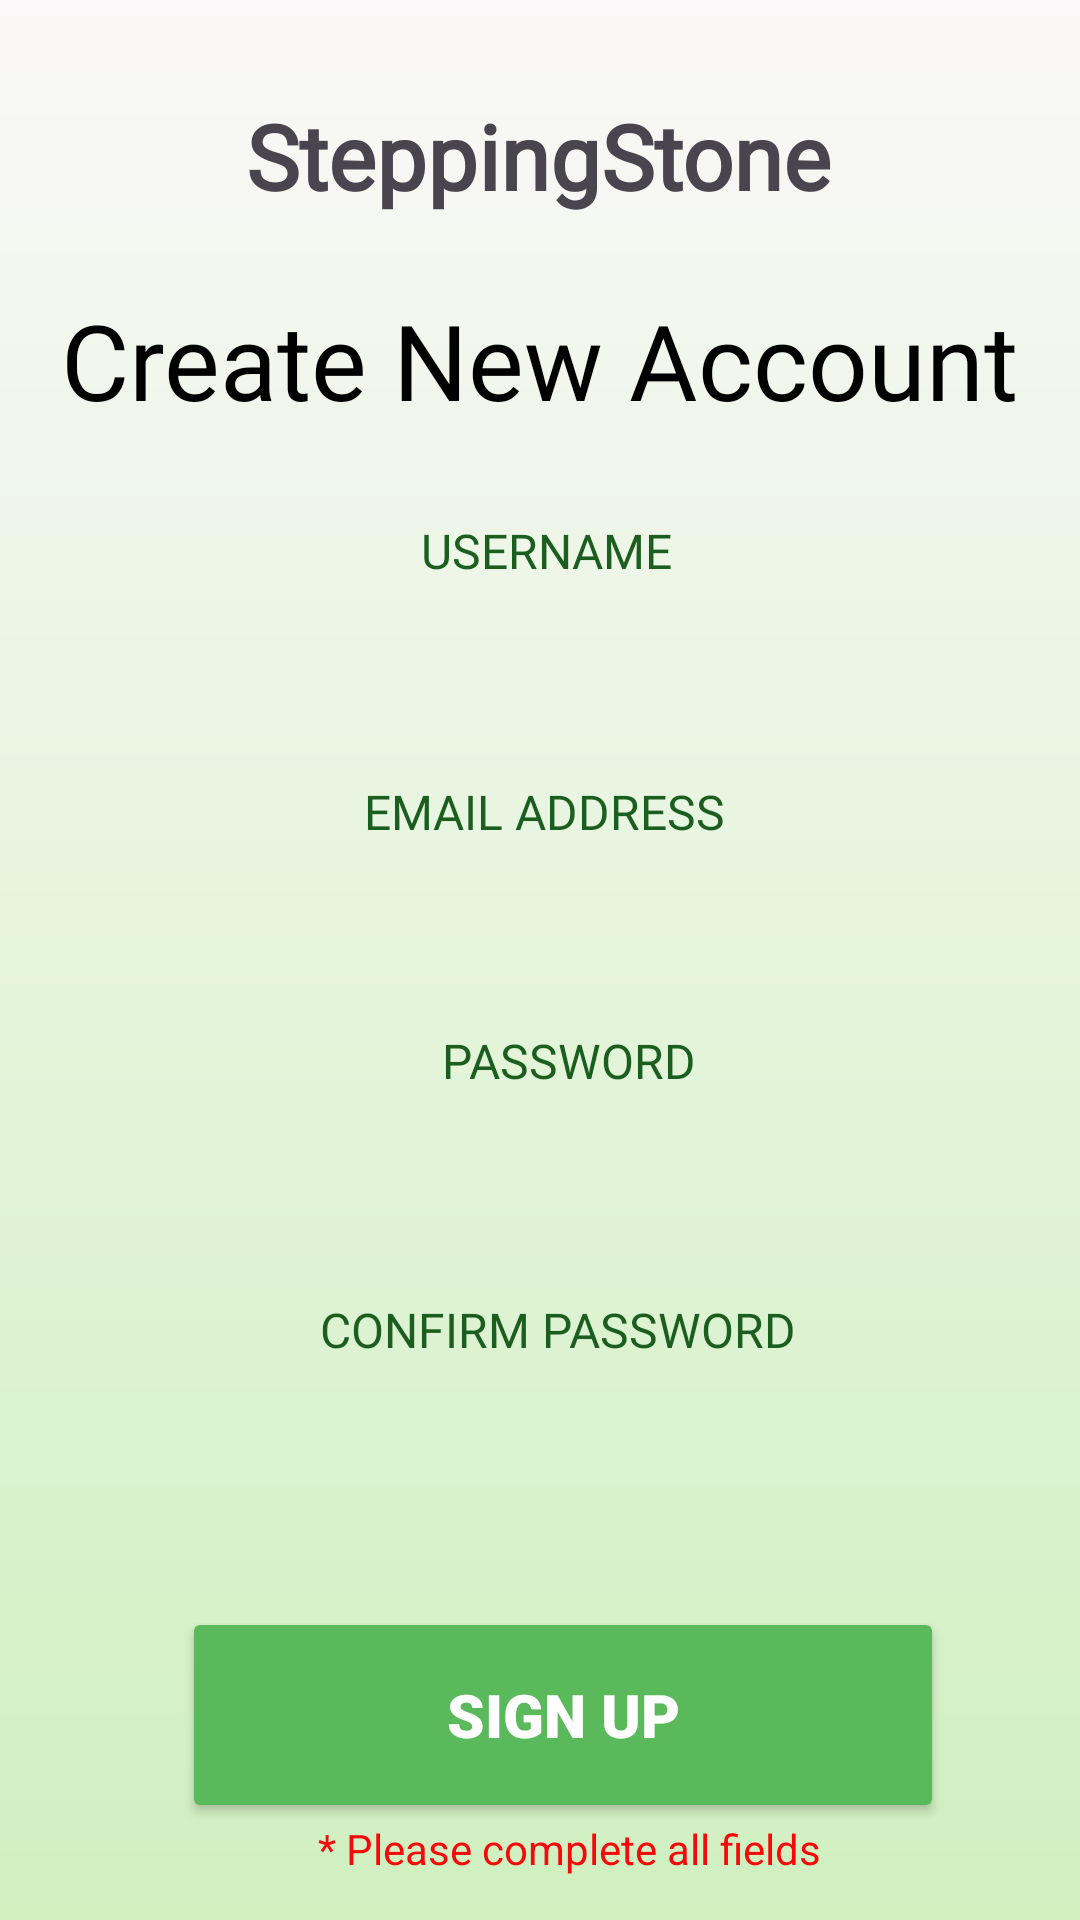

Reconstruct the res/layout file that produces this screen, plus the resources it refers to.
<!-- AndroidManifest.xml: application theme Theme.INSY7311_Prototypes -->
<!-- res/layout/activity_register.xml -->
<?xml version="1.0" encoding="utf-8"?>
<androidx.constraintlayout.widget.ConstraintLayout xmlns:android="http://schemas.android.com/apk/res/android"
    xmlns:app="http://schemas.android.com/apk/res-auto"
    xmlns:tools="http://schemas.android.com/tools"
    android:id="@+id/main"
    android:layout_width="match_parent"
    android:layout_height="match_parent"
    android:background="@drawable/page_background"
    tools:context=".Register">

    <TextView
        android:id="@+id/registerHeading"
        android:layout_width="wrap_content"
        android:layout_height="wrap_content"
        android:fontFamily="@font/libre_baskerville"
        android:text="@string/create_new_account"
        android:textColor="@color/black"
        android:textSize="35sp"
        app:layout_constraintBottom_toBottomOf="parent"
        app:layout_constraintEnd_toEndOf="parent"
        app:layout_constraintStart_toStartOf="parent"
        app:layout_constraintTop_toTopOf="parent"
        app:layout_constraintVertical_bias="0.163" />

    <TextView
        android:id="@+id/appName"
        android:layout_width="wrap_content"
        android:layout_height="wrap_content"
        android:fontFamily="@font/libre_baskerville"
        android:text="@string/steppingstone"
        android:textSize="30sp"
        android:textStyle="bold"
        app:layout_constraintBottom_toBottomOf="parent"
        app:layout_constraintEnd_toEndOf="parent"
        app:layout_constraintHorizontal_bias="0.497"
        app:layout_constraintStart_toStartOf="parent"
        app:layout_constraintTop_toTopOf="parent"
        app:layout_constraintVertical_bias="0.053" />

    <EditText
        android:id="@+id/editTextUsername"
        android:layout_width="252dp"
        android:layout_height="48dp"
        android:background="@drawable/edit_text_background"
        android:ems="10"
        android:importantForAutofill="no"
        android:inputType="text"
        android:minHeight="48dp"
        app:layout_constraintBottom_toBottomOf="parent"
        app:layout_constraintEnd_toEndOf="parent"
        app:layout_constraintHorizontal_bias="0.566"
        app:layout_constraintStart_toStartOf="parent"
        app:layout_constraintTop_toTopOf="parent"
        app:layout_constraintVertical_bias="0.325"
        tools:ignore="LabelFor,SpeakableTextPresentCheck" />

    <EditText
        android:id="@+id/editTextText"
        android:layout_width="252dp"
        android:layout_height="48dp"
        android:background="@drawable/edit_text_background"
        android:ems="10"
        android:importantForAutofill="no"
        android:inputType="text"
        android:minHeight="48dp"
        app:layout_constraintBottom_toBottomOf="parent"
        app:layout_constraintEnd_toEndOf="parent"
        app:layout_constraintHorizontal_bias="0.578"
        app:layout_constraintStart_toStartOf="parent"
        app:layout_constraintTop_toTopOf="parent"

        app:layout_constraintVertical_bias="0.759"
        tools:ignore="LabelFor,SpeakableTextPresentCheck" />

    <EditText
        android:id="@+id/editTextEmail"
        android:layout_width="252dp"
        android:layout_height="48dp"
        android:background="@drawable/edit_text_background"
        android:ems="10"
        android:importantForAutofill="no"
        android:inputType="text"
        android:minHeight="48dp"
        app:layout_constraintBottom_toBottomOf="parent"
        app:layout_constraintEnd_toEndOf="parent"
        app:layout_constraintHorizontal_bias="0.578"
        app:layout_constraintStart_toStartOf="parent"
        app:layout_constraintTop_toTopOf="parent"
        app:layout_constraintVertical_bias="0.469"
        tools:ignore="LabelFor,TextFields,SpeakableTextPresentCheck" />

    <TextView
        android:id="@+id/textViewPassword"
        android:layout_width="wrap_content"
        android:layout_height="wrap_content"

        android:fontFamily="@font/libre_baskerville"
        android:text="@string/password"
        android:textColor="#1B5E20"
        android:textSize="16sp"
        app:layout_constraintBottom_toBottomOf="parent"
        app:layout_constraintEnd_toEndOf="parent"
        app:layout_constraintHorizontal_bias="0.535"
        app:layout_constraintStart_toStartOf="parent"
        app:layout_constraintTop_toTopOf="parent"
        app:layout_constraintVertical_bias="0.554" />

    <TextView
        android:id="@+id/textViewConfirmPassword"
        android:layout_width="wrap_content"
        android:layout_height="wrap_content"
        android:fontFamily="@font/libre_baskerville"
        android:text="@string/confirm_password"
        android:textColor="#1B5E20"
        android:textSize="16sp"
        app:layout_constraintBottom_toBottomOf="parent"
        app:layout_constraintEnd_toEndOf="parent"
        app:layout_constraintHorizontal_bias="0.529"
        app:layout_constraintStart_toStartOf="parent"
        app:layout_constraintTop_toTopOf="parent"
        app:layout_constraintVertical_bias="0.699" />

    <EditText
        android:id="@+id/editTextText3"
        android:layout_width="252dp"
        android:layout_height="48dp"
        android:background="@drawable/edit_text_background"
        android:ems="10"
        android:importantForAutofill="no"
        android:inputType="text"
        android:minHeight="48dp"
        app:layout_constraintBottom_toBottomOf="parent"
        app:layout_constraintEnd_toEndOf="parent"
        app:layout_constraintHorizontal_bias="0.591"
        app:layout_constraintStart_toStartOf="parent"
        app:layout_constraintTop_toTopOf="parent"

        app:layout_constraintVertical_bias="0.607"
        tools:ignore="LabelFor,SpeakableTextPresentCheck" />

    <TextView
        android:id="@+id/textViewEmail"
        android:layout_width="wrap_content"
        android:layout_height="wrap_content"

        android:fontFamily="@font/libre_baskerville"
        android:text="@string/email_address"
        android:textColor="#1B5E20"
        android:textSize="16sp"
        app:layout_constraintBottom_toBottomOf="parent"
        app:layout_constraintEnd_toEndOf="parent"
        app:layout_constraintHorizontal_bias="0.507"
        app:layout_constraintStart_toStartOf="parent"
        app:layout_constraintTop_toTopOf="parent"
        app:layout_constraintVertical_bias="0.42" />

    <TextView
        android:id="@+id/textViewUsername"
        android:layout_width="wrap_content"
        android:layout_height="wrap_content"
        android:fontFamily="@font/libre_baskerville"
        android:text="@string/username"
        android:textColor="#1B5E20"
        android:textSize="16sp"
        app:layout_constraintBottom_toBottomOf="parent"
        app:layout_constraintEnd_toEndOf="parent"
        app:layout_constraintHorizontal_bias="0.508"
        app:layout_constraintStart_toStartOf="parent"
        app:layout_constraintTop_toTopOf="parent"
        app:layout_constraintVertical_bias="0.279" />


    <Button
        android:id="@+id/buttonRegister"
        android:layout_width="254dp"
        android:layout_height="72dp"
        android:backgroundTint="#5ABA5B"
        android:fontFamily="sans-serif-black"
        android:text="@string/sign_up"
        android:textColor="@color/white"
        android:textSize="20sp"
        app:layout_constraintBottom_toBottomOf="parent"
        app:layout_constraintEnd_toEndOf="parent"
        app:layout_constraintHorizontal_bias="0.573"
        app:layout_constraintStart_toStartOf="parent"
        app:layout_constraintTop_toTopOf="parent"
        app:layout_constraintVertical_bias="0.943"
        tools:ignore="DuplicateSpeakableTextCheck" />

    <TextView
        android:id="@+id/textView"
        android:layout_width="wrap_content"
        android:layout_height="wrap_content"
        android:text="@string/please_complete_all_fields"
        android:textColor="#F60909"
        app:layout_constraintBottom_toBottomOf="parent"
        app:layout_constraintEnd_toEndOf="parent"
        app:layout_constraintHorizontal_bias="0.551"
        app:layout_constraintStart_toStartOf="parent"
        app:layout_constraintTop_toTopOf="parent"
        app:layout_constraintVertical_bias="0.977" />

</androidx.constraintlayout.widget.ConstraintLayout>
<!-- resources referenced by this layout -->
<resources>
  <color name="black">#FF000000</color>
  <color name="white">#FFFFFFFF</color>
  <!-- drawable page_background (drawable) -->
  <?xml version="1.0" encoding="utf-8"?>
  <shape xmlns:android="http://schemas.android.com/apk/res/android">
  <gradient
      android:startColor="#FAF8F8"
      android:endColor="#D0F0C0"
      android:angle="50">
  
  </gradient>
  </shape>
  <string name="confirm_password">CONFIRM PASSWORD</string>
  <string name="create_new_account">Create New Account</string>
  <string name="email_address">EMAIL ADDRESS</string>
  <string name="password">PASSWORD</string>
  <string name="please_complete_all_fields">* Please complete all fields</string>
  <string name="sign_up">Sign Up</string>
  <string name="steppingstone">SteppingStone</string>
  <string name="username">USERNAME</string>
  <style name="Theme.INSY7311_Prototypes" parent="Base.Theme.INSY7311_Prototypes" />
  <style name="Base.Theme.INSY7311_Prototypes" parent="Theme.Material3.DayNight.NoActionBar">
          
          
      </style>
</resources>
